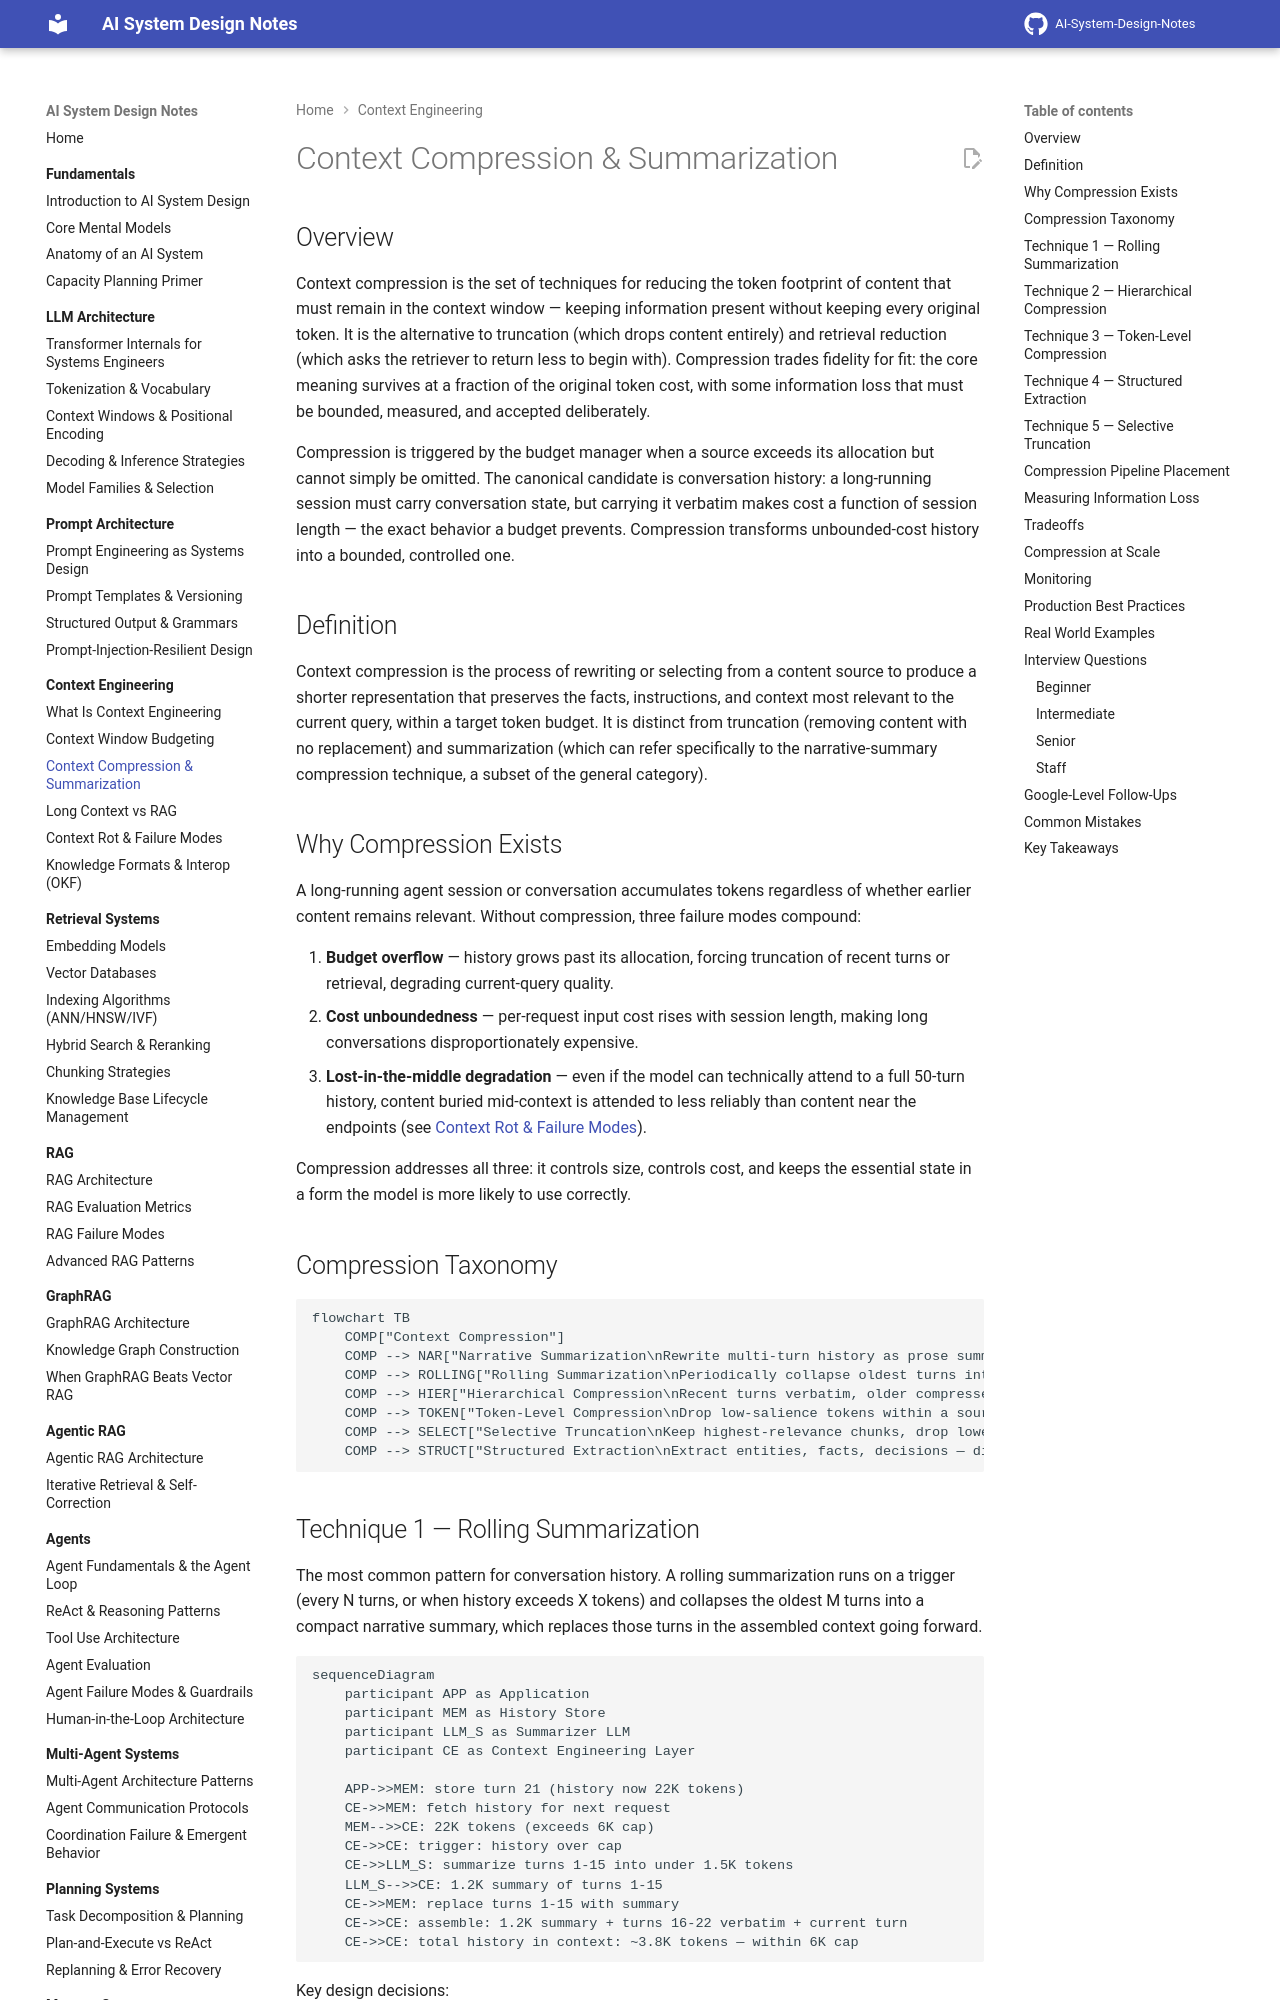

repository: GyanendraChaubey/AI-System-Design-Notes · page: 04-context-engineering/03-context-compression-and-summarization/index.html · generator: mkdocs

# Context Compression & Summarization

## Overview

Context compression is the set of techniques for reducing the token footprint of content that must remain in the context window — keeping information present without keeping every original token. It is the alternative to truncation (which drops content entirely) and retrieval reduction (which asks the retriever to return less to begin with). Compression trades fidelity for fit: the core meaning survives at a fraction of the original token cost, with some information loss that must be bounded, measured, and accepted deliberately.

Compression is triggered by the budget manager when a source exceeds its allocation but cannot simply be omitted. The canonical candidate is conversation history: a long-running session must carry conversation state, but carrying it verbatim makes cost a function of session length — the exact behavior a budget prevents. Compression transforms unbounded-cost history into a bounded, controlled one.

## Definition

Context compression is the process of rewriting or selecting from a content source to produce a shorter representation that preserves the facts, instructions, and context most relevant to the current query, within a target token budget. It is distinct from truncation (removing content with no replacement) and summarization (which can refer specifically to the narrative-summary compression technique, a subset of the general category).

## Why Compression Exists

A long-running agent session or conversation accumulates tokens regardless of whether earlier content remains relevant. Without compression, three failure modes compound:

1. **Budget overflow** — history grows past its allocation, forcing truncation of recent turns or retrieval, degrading current-query quality.
2. **Cost unboundedness** — per-request input cost rises with session length, making long conversations disproportionately expensive.
3. **Lost-in-the-middle degradation** — even if the model can technically attend to a full 50-turn history, content buried mid-context is attended to less reliably than content near the endpoints (see [Context Rot & Failure Modes](05-context-rot-and-failure-modes.md)).

Compression addresses all three: it controls size, controls cost, and keeps the essential state in a form the model is more likely to use correctly.

## Compression Taxonomy

```mermaid
flowchart TB
    COMP["Context Compression"]
    COMP --> NAR["Narrative Summarization\nRewrite multi-turn history as prose summary"]
    COMP --> ROLLING["Rolling Summarization\nPeriodically collapse oldest turns into running summary"]
    COMP --> HIER["Hierarchical Compression\nRecent turns verbatim, older compressed, oldest as key-fact list"]
    COMP --> TOKEN["Token-Level Compression\nDrop low-salience tokens within a source — e.g. LLMLingua"]
    COMP --> SELECT["Selective Truncation\nKeep highest-relevance chunks, drop lowest by salience score"]
    COMP --> STRUCT["Structured Extraction\nExtract entities, facts, decisions — discard surrounding prose"]
```
